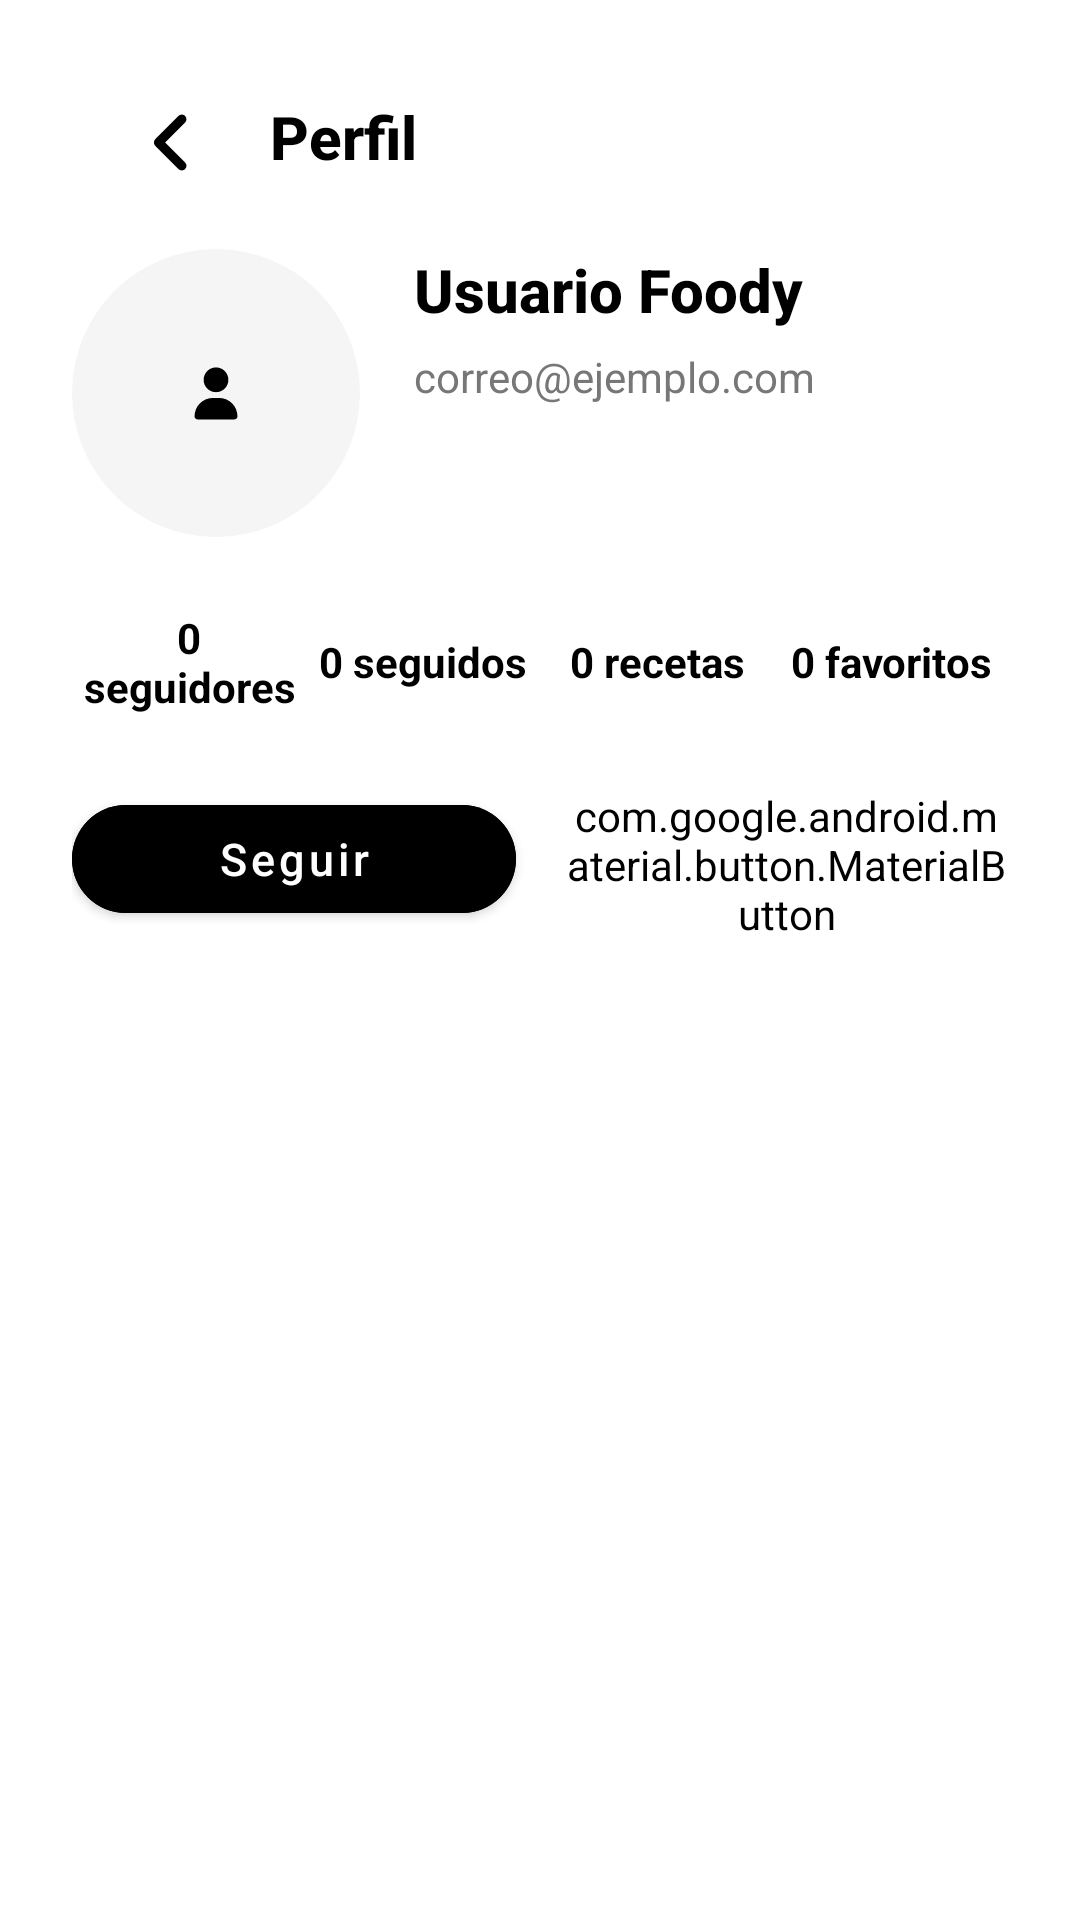

Write the Android layout XML for this screen, with the resource values it uses.
<!-- AndroidManifest.xml: activity theme Theme.FoodyApp.NoActionBar -->
<!-- res/layout/activity_perfil_publico.xml -->
<?xml version="1.0" encoding="utf-8"?>
<androidx.constraintlayout.widget.ConstraintLayout
    xmlns:android="http://schemas.android.com/apk/res/android"
    xmlns:app="http://schemas.android.com/apk/res-auto"
    xmlns:tools="http://schemas.android.com/tools"
    android:id="@+id/mainPerfilPublico"
    android:layout_width="match_parent"
    android:layout_height="match_parent"
    android:background="@android:color/white"
    android:paddingStart="24dp"
    android:paddingEnd="24dp"
    android:paddingTop="32dp"
    tools:context=".PerfilPublicoActivity">

    

    

    

    <ImageView
        android:id="@+id/btnAtrasPerfilPublico"
        android:layout_width="35dp"
        android:layout_height="31dp"
        android:layout_marginStart="16dp"
        android:src="@drawable/angle_left_solid_full"
        app:layout_constraintStart_toStartOf="parent"
        app:layout_constraintTop_toTopOf="parent"
        app:tint="@android:color/black" />

    <TextView
        android:id="@+id/txtTituloPerfilPublico"
        android:layout_width="wrap_content"
        android:layout_height="wrap_content"
        android:layout_marginStart="12dp"
        android:fontFamily="sans-serif-medium"
        android:text="Perfil"
        android:textColor="@android:color/black"
        android:textSize="20sp"
        android:textStyle="bold"
        app:layout_constraintEnd_toEndOf="parent"
        app:layout_constraintHorizontal_bias="0.015"
        app:layout_constraintStart_toEndOf="@id/btnAtrasPerfilPublico"
        app:layout_constraintTop_toTopOf="parent" />

    <ImageView
        android:id="@+id/imgAvatarPublico"
        android:layout_width="96dp"
        android:layout_height="96dp"
        android:layout_marginTop="24dp"
        android:src="@drawable/ic_profile"
        android:background="@drawable/bg_avatar_circle"
        android:padding="20dp"
        android:scaleType="centerInside"
        app:layout_constraintTop_toBottomOf="@id/txtTituloPerfilPublico"
        app:layout_constraintStart_toStartOf="parent" />

    
    <TextView
        android:id="@+id/txtNombreUsuario"
        android:layout_width="0dp"
        android:layout_height="wrap_content"
        android:layout_marginStart="18dp"
        android:text="Usuario Foody"
        android:textSize="20sp"
        android:textStyle="bold"
        android:textColor="@android:color/black"
        android:fontFamily="sans-serif-medium"
        app:layout_constraintTop_toTopOf="@id/imgAvatarPublico"
        app:layout_constraintStart_toEndOf="@id/imgAvatarPublico"
        app:layout_constraintEnd_toEndOf="parent" />

    
    <TextView
        android:id="@+id/txtInfoUsuario"
        android:layout_width="0dp"
        android:layout_height="wrap_content"
        android:layout_marginStart="18dp"
        android:layout_marginTop="6dp"
        android:text="correo@ejemplo.com"
        android:textSize="14sp"
        android:textColor="#777777"
        android:fontFamily="sans-serif"
        app:layout_constraintTop_toBottomOf="@id/txtNombreUsuario"
        app:layout_constraintStart_toEndOf="@id/imgAvatarPublico"
        app:layout_constraintEnd_toEndOf="parent" />

    
    <LinearLayout
        android:id="@+id/layoutStatsPerfilPublico"
        android:layout_width="0dp"
        android:layout_height="wrap_content"
        android:layout_marginTop="24dp"
        android:orientation="horizontal"
        android:gravity="center"
        app:layout_constraintTop_toBottomOf="@id/imgAvatarPublico"
        app:layout_constraintStart_toStartOf="parent"
        app:layout_constraintEnd_toEndOf="parent">

        <TextView
            android:id="@+id/txtSeguidores"
            android:layout_width="0dp"
            android:layout_height="wrap_content"
            android:layout_weight="1"
            android:gravity="center"
            android:text="0 seguidores"
            android:textSize="14sp"
            android:textStyle="bold"
            android:textColor="@android:color/black"
            android:fontFamily="sans-serif" />

        <TextView
            android:id="@+id/txtSeguidos"
            android:layout_width="0dp"
            android:layout_height="wrap_content"
            android:layout_weight="1"
            android:gravity="center"
            android:text="0 seguidos"
            android:textSize="14sp"
            android:textStyle="bold"
            android:textColor="@android:color/black"
            android:fontFamily="sans-serif" />

        <TextView
            android:id="@+id/txtRecetas"
            android:layout_width="0dp"
            android:layout_height="wrap_content"
            android:layout_weight="1"
            android:gravity="center"
            android:text="0 recetas"
            android:textSize="14sp"
            android:textStyle="bold"
            android:textColor="@android:color/black"
            android:fontFamily="sans-serif" />

        <TextView
            android:id="@+id/txtFavoritos"
            android:layout_width="0dp"
            android:layout_height="wrap_content"
            android:layout_weight="1"
            android:gravity="center"
            android:text="0 favoritos"
            android:textSize="14sp"
            android:textStyle="bold"
            android:textColor="@android:color/black"
            android:fontFamily="sans-serif" />

    </LinearLayout>

    
    <com.google.android.material.button.MaterialButton
        android:id="@+id/btnSeguir"
        android:layout_width="0dp"
        android:layout_height="48dp"
        android:layout_marginTop="24dp"
        android:layout_marginEnd="8dp"
        android:text="Seguir"
        android:textAllCaps="false"
        android:textColor="@android:color/white"
        android:textSize="15sp"
        android:backgroundTint="@color/btn"
        app:cornerRadius="24dp"
        app:layout_constraintTop_toBottomOf="@id/layoutStatsPerfilPublico"
        app:layout_constraintStart_toStartOf="parent"
        app:layout_constraintEnd_toStartOf="@+id/btnMensaje"
        app:layout_constraintHorizontal_chainStyle="packed" />

    <com.google.android.material.button.MaterialButton
        android:id="@+id/btnMensaje"
        android:layout_width="0dp"
        android:layout_height="48dp"
        android:layout_marginTop="24dp"
        android:layout_marginStart="8dp"
        android:text="Mensaje"
        android:textAllCaps="false"
        android:textSize="15sp"
        android:textColor="@color/btn"
        android:backgroundTint="@android:color/white"
        app:strokeWidth="1dp"
        app:strokeColor="@color/btn"
        app:cornerRadius="24dp"
        app:layout_constraintTop_toBottomOf="@id/layoutStatsPerfilPublico"
        app:layout_constraintStart_toEndOf="@id/btnSeguir"
        app:layout_constraintEnd_toEndOf="parent" />


</androidx.constraintlayout.widget.ConstraintLayout>
<!-- resources referenced by this layout -->
<resources>
  <color name="btn">#FFFFFFFF</color>
  <!-- drawable angle_left_solid_full (drawable) -->
  <vector xmlns:android="http://schemas.android.com/apk/res/android" android:height="24dp" android:viewportHeight="640" android:viewportWidth="640" android:width="24dp">
        
      <path android:fillColor="#FF000000" android:pathData="M201.4,297.4C188.9,309.9 188.9,330.2 201.4,342.7L361.4,502.7C373.9,515.2 394.2,515.2 406.7,502.7C419.2,490.2 419.2,469.9 406.7,457.4L269.3,320L406.6,182.6C419.1,170.1 419.1,149.8 406.6,137.3C394.1,124.8 373.8,124.8 361.3,137.3L201.3,297.3z"/>
      
  </vector>
  <!-- drawable bg_avatar_circle (drawable) -->
  <?xml version="1.0" encoding="utf-8"?>
  <shape xmlns:android="http://schemas.android.com/apk/res/android">
      <solid android:color="#F5F5F5" />
      <corners android:radius="999dp" />
  </shape>
  <!-- drawable ic_profile (drawable) -->
  <vector xmlns:android="http://schemas.android.com/apk/res/android" android:height="22dp" android:viewportHeight="640" android:viewportWidth="640" android:width="22dp">
        
      <path android:fillColor="#FF000000" android:pathData="M320,312C386.3,312 440,258.3 440,192C440,125.7 386.3,72 320,72C253.7,72 200,125.7 200,192C200,258.3 253.7,312 320,312zM290.3,368C191.8,368 112,447.8 112,546.3C112,562.7 125.3,576 141.7,576L498.3,576C514.7,576 528,562.7 528,546.3C528,447.8 448.2,368 349.7,368L290.3,368z"/>
      
  </vector>
  <style name="Theme.FoodyApp.NoActionBar">
          <item name="windowActionBar">false</item>
          <item name="windowNoTitle">true</item>
      </style>
</resources>
